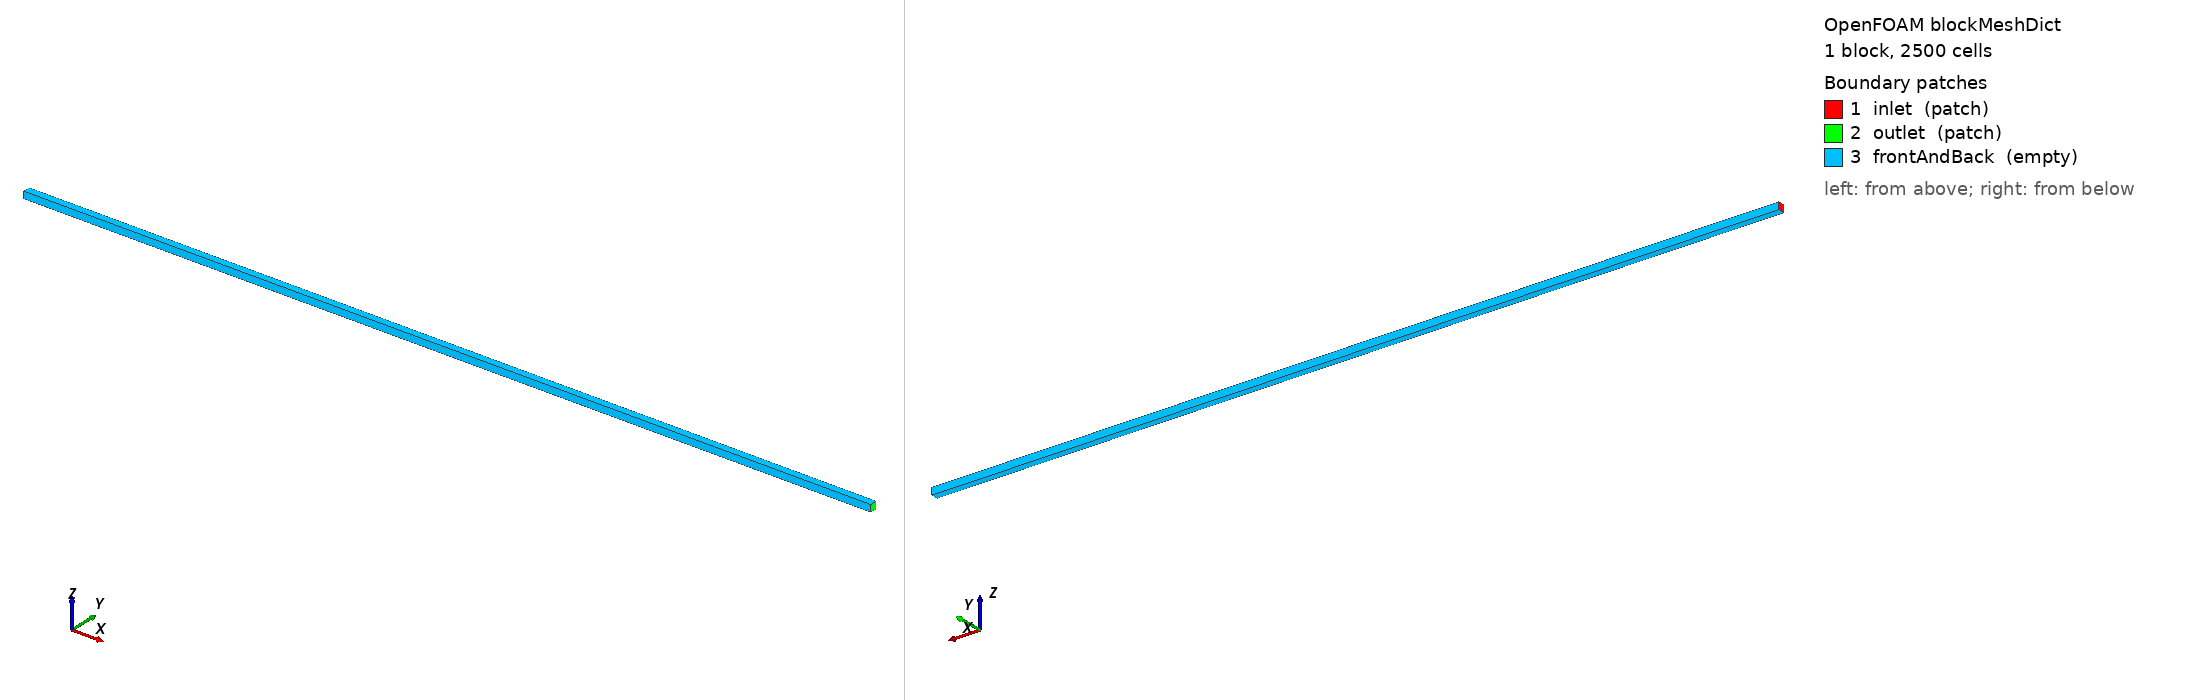

OpenFOAM case: the mesh blockMesh builds from blockMeshDict, 1 block(s), 2500 cells. Boundary patches (legend numbers): 1 inlet (patch), 2 outlet (patch), 3 frontAndBack (empty). Left view from above one corner, right view from below the opposite corner. Boundary conditions: 0 field file(s) under 0/; 0 of 3 drawn patches have an entry in a shipped field file.

=== system/blockMeshDict ===
/*--------------------------------*- C++ -*----------------------------------*\
| =========                 |                                                 |
| \\      /  F ield         | OpenFOAM: The Open Source CFD Toolbox           |
|  \\    /   O peration     | Version:  v2012                                 |
|   \\  /    A nd           | Website:  www.openfoam.com                      |
|    \\/     M anipulation  |                                                 |
\*---------------------------------------------------------------------------*/
FoamFile
{
    version     2.0;
    format      ascii;
    class       dictionary;
    object      blockMeshDict;
}
// * * * * * * * * * * * * * * * * * * * * * * * * * * * * * * * * * * * * * //

scale 1;

vertices
(
    (0.0  -0.0001 -0.0001)
    (0.025 -0.0001 -0.0001)
    (0.025  0.0001 -0.0001)
    (0.0   0.0001 -0.0001)
    (0.0  -0.0001  0.0001)
    (0.025 -0.0001  0.0001)
    (0.025  0.0001  0.0001)
    (0.0   0.0001  0.0001)
);

blocks
(
    // For the testing a relatively low grid resolution is employed.
    // For other flame calculations, the resolution should be adapted and suitable for the flame investigated.
    hex (0 1 2 3 4 5 6 7) (2500 1 1) simpleGrading (1 1 1)
);

edges
(
);

boundary
(
    inlet
    {
        type patch;
        faces
        (
            (0 4 7 3)
        );
    }
    outlet
    {
        type patch;
        faces
        (
            (1 2 6 5)
        );
    }
    frontAndBack
    {
        type empty;
        faces
        (
            (0 1 5 4)
            (7 6 2 3)
            (4 5 6 7)
            (0 3 2 1)
        );
    }
);

mergePatchPairs
(
);


// ************************************************************************* //


=== system/controlDict ===
/*--------------------------------*- C++ -*----------------------------------*\
| =========                 |                                                 |
| \\      /  F ield         | OpenFOAM: The Open Source CFD Toolbox           |
|  \\    /   O peration     | Version:  2.1.0                                 |
|   \\  /    A nd           | Web:      www.OpenFOAM.org                      |
|    \\/     M anipulation  |                                                 |
\*---------------------------------------------------------------------------*/
FoamFile
{
    version     2.0;
    format      ascii;
    class       dictionary;
    location    "system";
    object      controlDict;
}
// * * * * * * * * * * * * * * * * * * * * * * * * * * * * * * * * * * * * * //

application     flameletFoam;

startFrom       startTime;
startTime       0;

stopAt          endTime;
endTime         0.01;

deltaT          1e-6;

writeControl    adjustableRunTime;
writeInterval   1e-3;

purgeWrite      0;

writeFormat     ascii;
writePrecision  6;
writeCompression off;

timeFormat      general;
timePrecision   6;

runTimeModifiable true;
adjustTimeStep  no;

libs	( );

// ************************************************************************* //
